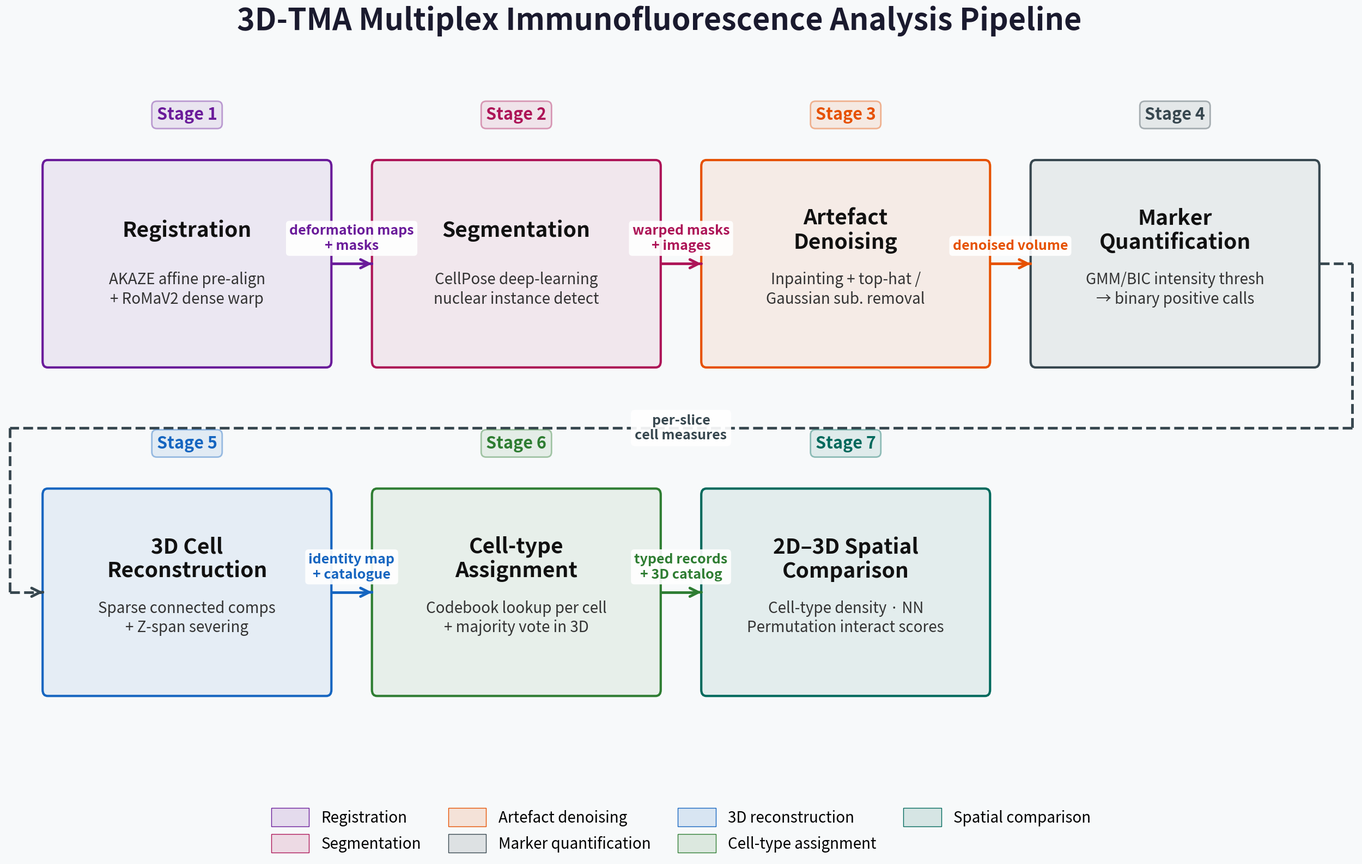

The script that saved this image:
"""
fig_pipeline_two_row.py
─────────────────────
Two-row pipeline diagram, 7 stages (4 top, 3 bottom).
Extremely large block and text sizes.
Row 1: Stages 1-4  →  Row 2: Stages 5-7
An S-curve connector routes between the rows to link the end of row 1 to row 2.
"""

import argparse
import numpy as np
import matplotlib
matplotlib.use('Agg')
import matplotlib.pyplot as plt
import matplotlib.patches as mpatches
from matplotlib.patches import FancyBboxPatch
from matplotlib.patches import FancyArrowPatch

# ── Palette ───────────────────────────────────────────────────────────────────
C_REG = '#6A1B9A'   # deep purple  – registration
C_SEG = '#AD1457'   # deep pink    – segmentation
C_DEN = '#E65100'   # deep orange  – denoising
C_QUA = '#37474F'   # blue-grey    – marker quantification
C_REC = '#1565C0'   # dark blue    – 3D reconstruction
C_ASN = '#2E7D32'   # dark green   – cell-type assignment
C_CMP = '#00695C'   # teal         – spatial comparison
C_BG  = '#F7F9FA'

COLORS = [C_REG, C_SEG, C_DEN, C_QUA, C_REC, C_ASN, C_CMP]

PAD = 0.12

# ── Helpers ───────────────────────────────────────────────────────────────────

def draw_block(ax, cx, cy, w, h, title, subtitle=None,
               facecolor='white', edgecolor='#333', lw=3.0, zorder=3):
    ax.add_patch(FancyBboxPatch(
        (cx - w/2, cy - h/2), w, h,
        boxstyle=f'round,pad={PAD}',
        facecolor=facecolor, edgecolor=edgecolor,
        linewidth=lw, zorder=zorder, clip_on=False,
    ))
    # Spread the title and subtitle significantly for huge fonts
    dy = 0.65 if subtitle else 0
    ax.text(cx, cy + dy, title,
            ha='center', va='center',
            fontsize=28, fontweight='bold', color='#111',
            zorder=zorder+1, linespacing=1.15)
    if subtitle:
        ax.text(cx, cy - 0.50, subtitle,
                ha='center', va='center',
                fontsize=20, color='#333',
                zorder=zorder+1, linespacing=1.25)


def draw_arrow(ax, x_tail, y_tail, x_tip, y_tip, color='#666', lw=3.5, label=None):
    dx, dy = x_tip - x_tail, y_tip - y_tail
    length = np.hypot(dx, dy)
    ux, uy = dx / length, dy / length
    SHRINK = 0.1
    ax.plot([x_tail, x_tip - ux*SHRINK], [y_tail, y_tip - uy*SHRINK],
            color=color, lw=lw, solid_capstyle='butt', zorder=2)
    ax.annotate('',
                xy=(x_tip, y_tip),
                xytext=(x_tip - ux*0.001, y_tip - uy*0.001),
                arrowprops=dict(arrowstyle='->', color=color, lw=lw,
                                mutation_scale=28),
                zorder=3)
    if label:
        mx, my = (x_tail + x_tip) / 2, (y_tail + y_tip) / 2
        ax.text(mx, my + 0.22, label,
                ha='center', va='bottom', fontsize=18,
                color=color, fontweight='bold',
                bbox=dict(boxstyle='round,pad=0.25', fc='white', ec='none', alpha=0.92),
                zorder=5)


def stage_badge(ax, cx, cy, text, color):
    ax.text(cx, cy, text,
            ha='center', va='center', fontsize=22,
            color=color, fontstyle='italic', fontweight='bold',
            bbox=dict(boxstyle='round,pad=0.3',
                      fc=color+'18', ec=color+'66', lw=2.0),
            zorder=6)


# ── Build ─────────────────────────────────────────────────────────────────────

def build(out_path):
    FW, FH = 32, 18  # Massively expanded canvas to fit the huge text proportionally
    fig, ax = plt.subplots(figsize=(FW, FH), dpi=300)
    fig.patch.set_facecolor(C_BG)
    ax.set_facecolor(C_BG)
    ax.axis('off')

    fig.suptitle(
        '3D-TMA Multiplex Immunofluorescence Analysis Pipeline',
        fontsize=40, fontweight='bold', y=0.95, color='#1A1A2E',
    )

    # ── Layout ────────────────────────────────────────────────────────────────
    BW = 6.60   # heavily expanded block width
    BH = 3.80   # heavily expanded block height
    MARGIN = 1.0

    Y_ROW1 = 12.00
    Y_ROW2 = 5.60
    BADGE_OFFSET = BH/2 + 1.0

    N1, N2 = 4, 3

    x_total = FW - 2*MARGIN
    xs1 = [MARGIN + BW/2 + i * (x_total - BW) / (N1-1) for i in range(N1)]

    xs2_span = xs1[2] - xs1[0] 
    xs2 = [xs1[0] + i * xs2_span / (N2-1) for i in range(N2)]

    ax.set_xlim(0, FW)
    ax.set_ylim(1.0, Y_ROW1 + BADGE_OFFSET + 0.8)

    stages = [
        ('Stage 1', C_REG, 'Registration', 'AKAZE affine pre-align\n+ RoMaV2 dense warp'),
        ('Stage 2', C_SEG, 'Segmentation', 'CellPose deep-learning\nnuclear instance detect'),
        ('Stage 3', C_DEN, 'Artefact\nDenoising', 'Inpainting + top-hat /\nGaussian sub. removal'),
        ('Stage 4', C_QUA, 'Marker\nQuantification', 'GMM/BIC intensity thresh\n→ binary positive calls'),
        ('Stage 5', C_REC, '3D Cell\nReconstruction', 'Sparse connected comps\n+ Z-span severing'),
        ('Stage 6', C_ASN, 'Cell-type\nAssignment', 'Codebook lookup per cell\n+ majority vote in 3D'),
        ('Stage 7', C_CMP, '2D–3D Spatial\nComparison', 'Cell-type density · NN\nPermutation interact scores'),
    ]

    # ── Row 1 blocks ──────────────────────────────────────────────────────────
    for i, x in enumerate(xs1):
        badge, col, title, sub = stages[i]
        stage_badge(ax, x, Y_ROW1 + BADGE_OFFSET, badge, col)
        draw_block(ax, x, Y_ROW1, BW, BH, title, sub,
                   facecolor=col+'14', edgecolor=col, lw=3.0)

    # ── Row 2 blocks ──────────────────────────────────────────────────────────
    for i, x in enumerate(xs2):
        badge, col, title, sub = stages[4 + i]
        stage_badge(ax, x, Y_ROW2 + BADGE_OFFSET, badge, col)
        draw_block(ax, x, Y_ROW2, BW, BH, title, sub,
                   facecolor=col+'14', edgecolor=col, lw=3.0)

    # ── Row 1 horizontal arrows ───────────────────────────────────────────────
    h_labels_r1 = [
        'deformation maps\n+ masks',
        'warped masks\n+ images',
        'denoised volume',
    ]
    for i in range(N1 - 1):
        col    = stages[i][1]
        draw_arrow(ax, xs1[i] + BW/2 + PAD, Y_ROW1, xs1[i+1] - BW/2 - PAD, Y_ROW1,
                   color=col, lw=3.5, label=h_labels_r1[i])

    # ── Re-routed Inter-row Connector ─────────────────────────────────────────
    elbow_col = stages[3][1]
    
    x0 = xs1[3] + BW/2 + PAD
    y0 = Y_ROW1
    x1 = xs1[3] + BW/2 + 0.9
    y_mid = (Y_ROW1 + Y_ROW2) / 2
    x2 = xs2[0] - BW/2 - 0.9
    y3 = Y_ROW2
    x3 = xs2[0] - BW/2 - PAD

    # 5-Segment Connector Logic
    ax.plot([x0, x1], [y0, y0], color=elbow_col, lw=3.5, ls='--', solid_capstyle='butt', zorder=2)
    ax.plot([x1, x1], [y0, y_mid], color=elbow_col, lw=3.5, ls='--', solid_capstyle='butt', zorder=2)
    ax.plot([x1, x2], [y_mid, y_mid], color=elbow_col, lw=3.5, ls='--', solid_capstyle='butt', zorder=2)
    ax.plot([x2, x2], [y_mid, y3], color=elbow_col, lw=3.5, ls='--', solid_capstyle='butt', zorder=2)
    ax.plot([x2, x3], [y3, y3], color=elbow_col, lw=3.5, ls='--', solid_capstyle='butt', zorder=2)

    ax.annotate('', xy=(x3 + 0.01, y3), xytext=(x3, y3),
                arrowprops=dict(arrowstyle='->', color=elbow_col, lw=3.5, mutation_scale=28), zorder=3)

    # Repositioned label squarely on the horizontal midline
    ax.text((x1 + x2)/2, y_mid, 'per-slice\ncell measures',
            ha='center', va='center', fontsize=18,
            color=elbow_col, fontweight='bold',
            bbox=dict(boxstyle='round,pad=0.3', fc='white', ec='none', alpha=0.92), zorder=5)

    # ── Row 2 horizontal arrows ───────────────────────────────────────────────
    h_labels_r2 = [
        'identity map\n+ catalogue',
        'typed records\n+ 3D catalog',
    ]
    for i in range(N2 - 1):
        col = stages[4 + i][1]
        draw_arrow(ax, xs2[i] + BW/2 + PAD, Y_ROW2, xs2[i+1] - BW/2 - PAD, Y_ROW2,
                   color=col, lw=3.5, label=h_labels_r2[i])

    # ── Legend ────────────────────────────────────────────────────────────────
    handles = [
        mpatches.Patch(fc=c+'22', ec=c, label=lbl)
        for c, lbl in zip(COLORS, [
            'Registration', 'Segmentation', 'Artefact denoising',
            'Marker quantification', '3D reconstruction',
            'Cell-type assignment', 'Spatial comparison',
        ])
    ]
    ax.legend(handles=handles,
              loc='lower center', bbox_to_anchor=(0.5, -0.05),
              ncol=4, fontsize=20, frameon=False,
              handlelength=2.5, handleheight=1.5, columnspacing=1.8)

    fig.savefig(out_path, bbox_inches='tight', facecolor=C_BG, dpi=300)
    plt.close(fig)

if __name__ == '__main__':
    parser = argparse.ArgumentParser()
    parser.add_argument('--out', default='fig_pipeline_two_row_v4.png')
    args = parser.parse_args()
    build(args.out)
